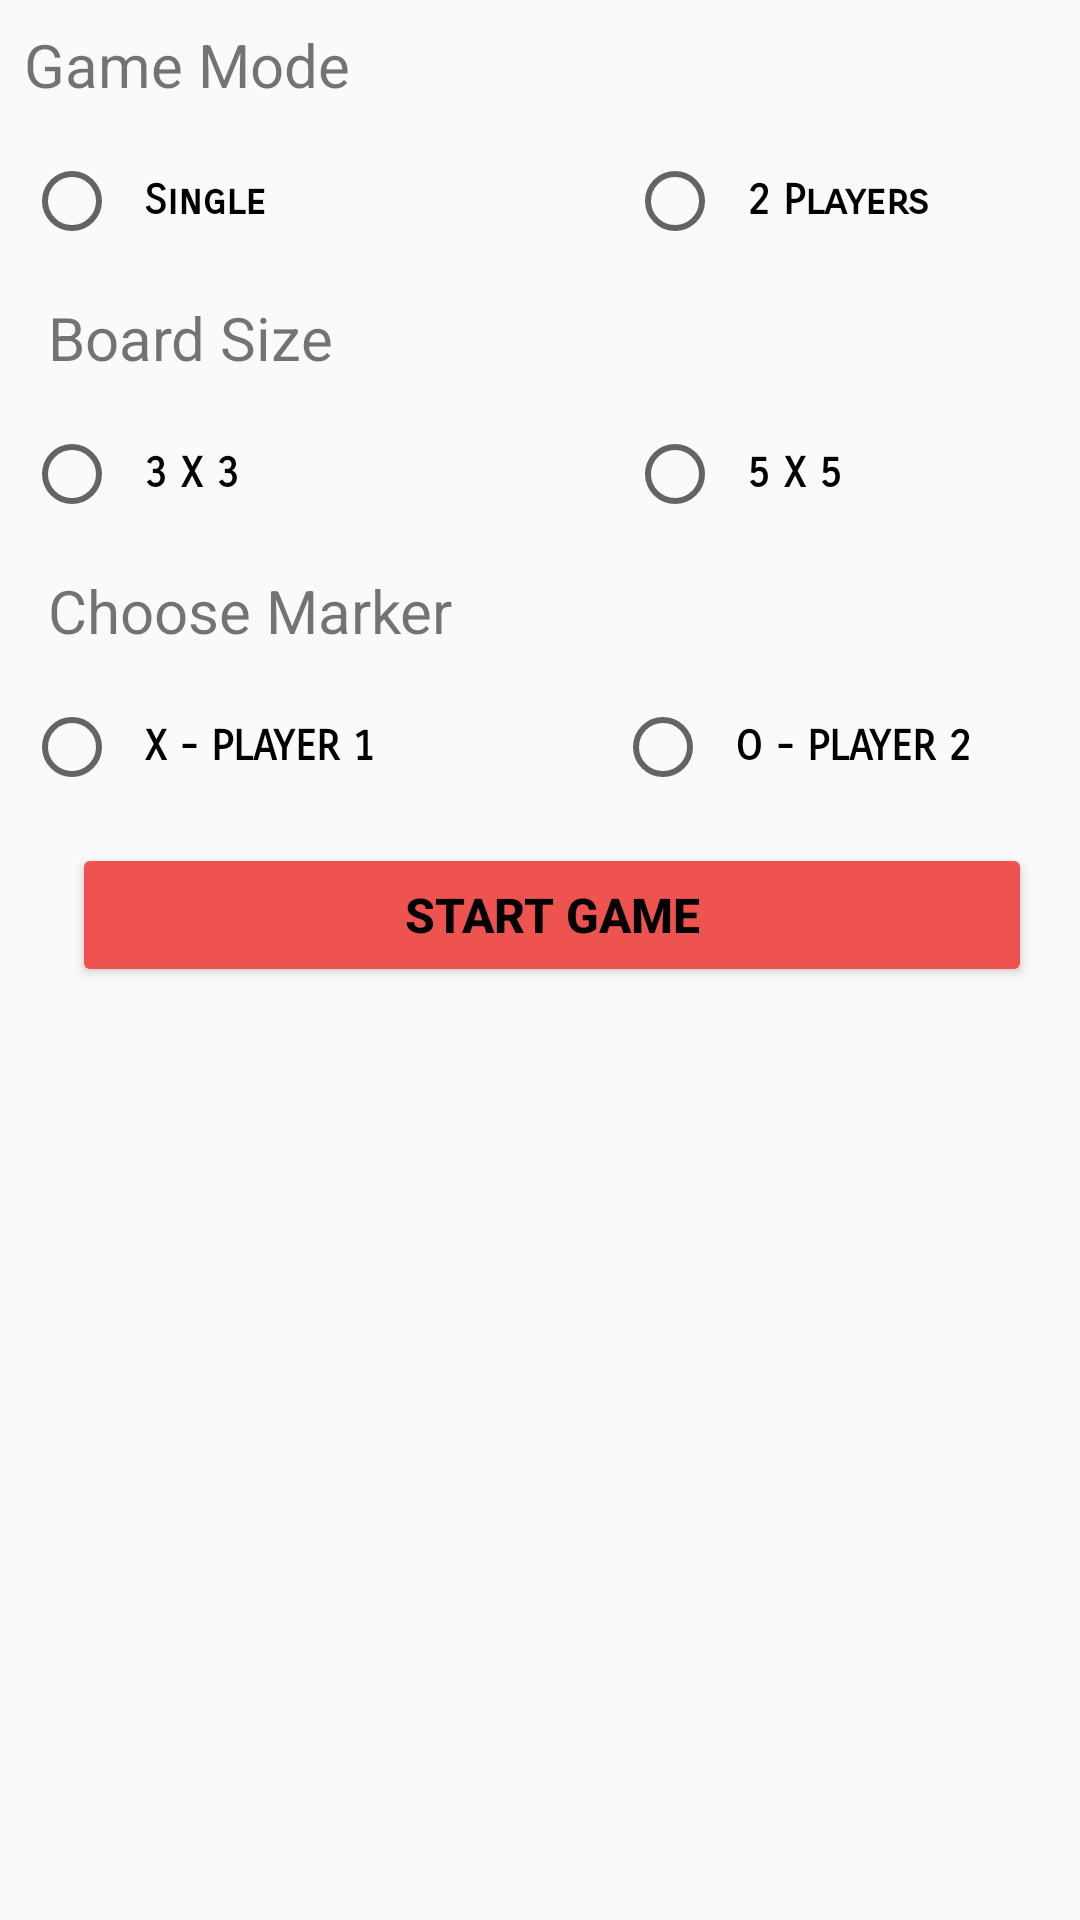

Produce the Android XML layout that renders to this screen, including the resource entries it uses.
<!-- AndroidManifest.xml: application theme AppTheme -->
<!-- res/layout/user_preference.xml -->
<?xml version="1.0" encoding="utf-8"?>
<android.widget.LinearLayout
    xmlns:android="http://schemas.android.com/apk/res/android" android:layout_width="match_parent"
    android:layout_height="match_parent"
    android:orientation="vertical">
    <LinearLayout
        android:layout_width="match_parent"
        android:layout_height="match_parent"
        android:orientation="vertical">
         <TextView
             android:layout_width="match_parent"
             android:layout_height="wrap_content"
             android:text="Game Mode "
             android:textSize="20sp"
             android:layout_marginLeft="8dp"
             android:layout_marginTop="8dp"/>
         <LinearLayout
             android:layout_marginTop="16dp"
             android:layout_marginLeft="8dp"
             android:layout_width="match_parent"
             android:layout_height="wrap_content"
             android:orientation="vertical">
             <RadioGroup
                 android:id="@+id/rg1"
                 android:layout_width="match_parent"
                 android:layout_height="wrap_content"
                 android:orientation="horizontal">
                 <RadioButton
                     android:id="@+id/rb1"
                     android:layout_width="0dp"
                     android:layout_weight="1"
                     android:layout_height="wrap_content"
                     android:text="@string/single_player"
                     android:paddingLeft="8dp"
                     android:textColor="#000"
                     android:textSize="14sp"
                     android:textStyle="bold"
                     android:fontFamily="sans-serif-smallcaps"/>
                 <RadioButton
                     android:id="@+id/rb2"
                     android:layout_marginLeft="50dp"
                     android:layout_width="0dp"
                     android:layout_weight="1"
                     android:layout_height="wrap_content"
                     android:text="@string/_2_players"
                     android:paddingLeft="8dp"
                     android:textColor="#000"
                     android:textSize="14sp"
                     android:textStyle="bold"
                     android:fontFamily="sans-serif-smallcaps"/>

             </RadioGroup>
             <TextView
                 android:layout_width="match_parent"
                 android:layout_height="wrap_content"
                 android:text="@string/board_size"
                 android:textSize="20sp"
                 android:layout_marginLeft="8dp"
                 android:layout_marginTop="16dp"/>
             <RadioGroup
                 android:id="@+id/rg2"
                 android:layout_marginTop="16dp"
                 android:layout_width="match_parent"
                 android:layout_height="wrap_content"
                 android:orientation="horizontal">
                 <RadioButton
                    android:id="@+id/rb3"
                     android:layout_width="0dp"
                     android:layout_weight="1"
                     android:layout_height="wrap_content"
                     android:text="@string/_3_x_3"
                     android:paddingLeft="8sp"
                     android:textColor="#000"
                     android:textSize="14sp"
                     android:textStyle="bold"
                     android:fontFamily="sans-serif-smallcaps"/>
                 <RadioButton
                     android:id="@+id/rb4"
                     android:layout_marginLeft="50dp"
                     android:layout_width="0dp"
                     android:layout_weight="1"
                     android:layout_height="wrap_content"
                     android:text="@string/_51_x_5"
                     android:paddingLeft="8dp"
                     android:textColor="#000"
                     android:textSize="14sp"
                     android:textStyle="bold"
                     android:fontFamily="sans-serif-smallcaps"/>

             </RadioGroup>
             <TextView
                 android:layout_width="match_parent"
                 android:layout_height="wrap_content"
                 android:text="@string/choose_marker"
                 android:textSize="20sp"
                 android:layout_marginLeft="8dp"
                 android:layout_marginTop="16dp"/>
             <RadioGroup
                 android:id="@+id/rg3"
                 android:layout_marginTop="16dp"
                 android:layout_width="match_parent"
                 android:layout_height="wrap_content"
                 android:orientation="horizontal">
                 <RadioButton
                    android:id="@+id/rb5"
                     android:layout_width="0dp"
                     android:layout_weight="1"
                     android:layout_height="wrap_content"
                     android:text="@string/_x"
                     android:paddingLeft="8dp"
                     android:textColor="#000"
                     android:textSize="14sp"
                     android:textStyle="bold"
                     android:fontFamily="sans-serif-smallcaps"/>
                 <RadioButton
                     android:id="@+id/rb6"
                     android:layout_marginLeft="50dp"
                     android:layout_width="0dp"
                     android:layout_weight="1"
                     android:layout_height="wrap_content"
                     android:text="@string/_o"
                     android:paddingLeft="8dp"
                     android:textColor="#000"
                     android:textSize="14sp"
                     android:textStyle="bold"
                     android:layout_marginRight="8dp"
                     android:fontFamily="sans-serif-smallcaps"/>

             </RadioGroup>
             <Button
                 android:id="@+id/startGame"
                 android:layout_marginTop="16dp"
                 android:layout_marginLeft="16dp"
                 android:layout_marginRight="16dp"
                 android:layout_marginBottom="8dp"
                 android:layout_width="match_parent"
                 android:layout_height="wrap_content"
                 android:text="@string/start_game"
                 android:textColor="#000"
                 android:textSize="16sp"
                 android:textStyle="bold"/>
         </LinearLayout>
    </LinearLayout>
</android.widget.LinearLayout>
<!-- resources referenced by this layout -->
<resources>
  <string name="_2_players">2 Players</string>
  <string name="_3_x_3">3 X 3</string>
  <string name="_51_x_5">5 X 5</string>
  <string name="_o">O - PLAYER 2</string>
  <string name="_x">X - PLAYER 1</string>
  <string name="board_size">Board Size</string>
  <string name="choose_marker">Choose Marker</string>
  <string name="single_player">Single</string>
  <string name="start_game">Start Game</string>
  <style name="AppTheme" parent="Theme.AppCompat.Light.DarkActionBar">
          
          <item name="colorPrimary">@color/colorPrimary</item>
          <item name="colorPrimaryDark">@color/colorPrimaryDark</item>
          <item name="colorAccent">@color/colorAccent</item>
          <item name="colorButtonNormal">#EF5350</item>
      </style>
  <color name="colorPrimary">#F44336</color>
  <color name="colorPrimaryDark">#D50000</color>
  <color name="colorAccent">#D32F2F</color>
</resources>
